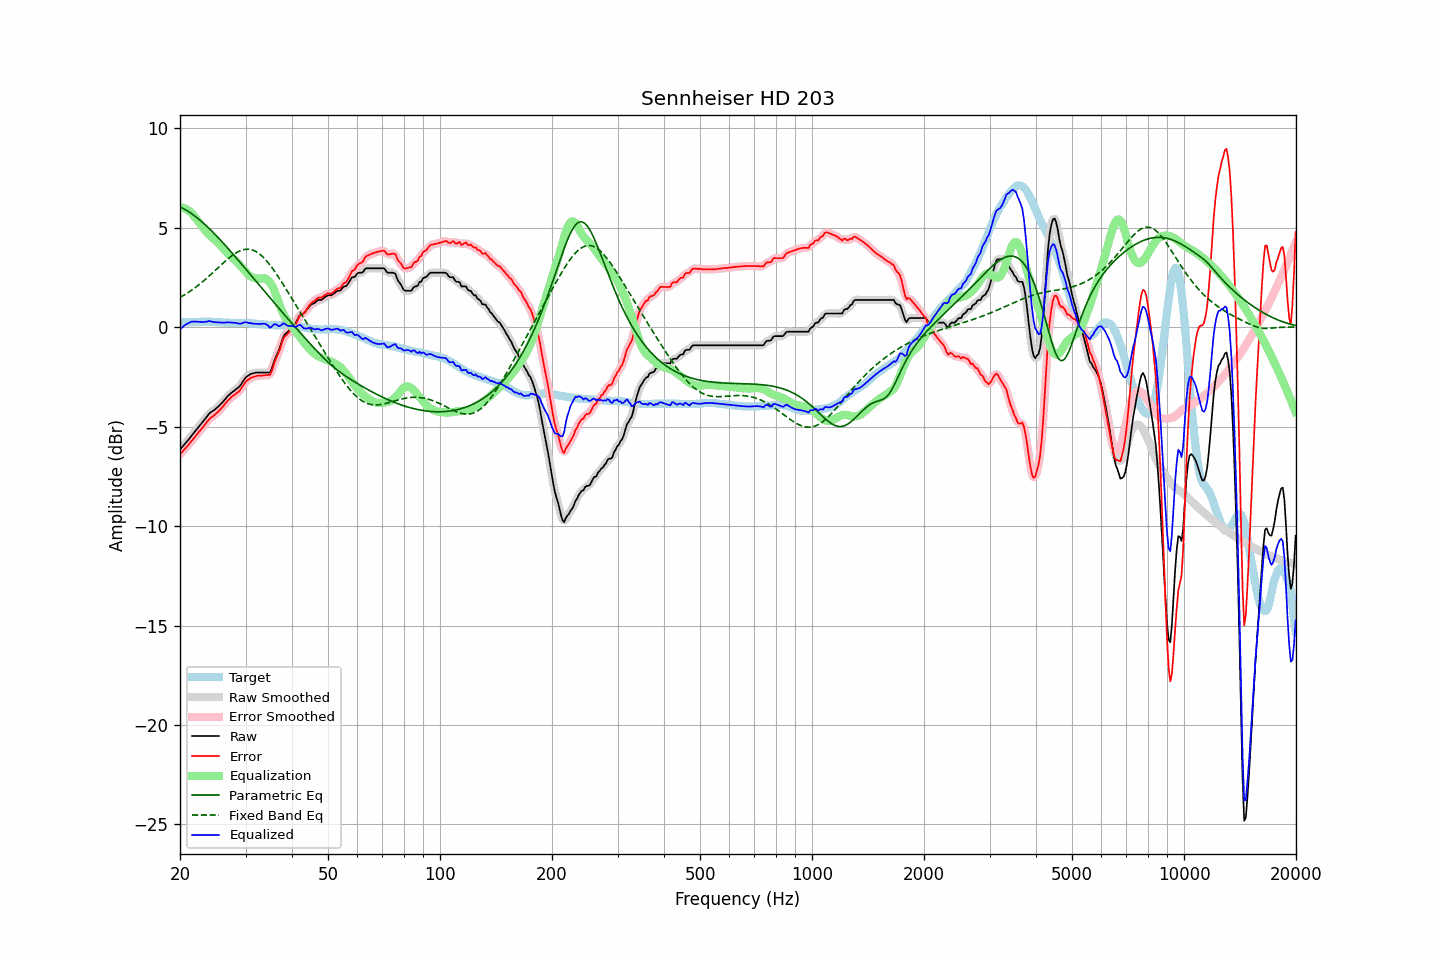

Data behind this chart, as committed beside it:
frequency, raw, error, smoothed, error_smoothed, equalization, parametric_eq, fixed_band_eq, equalized_raw, equalized_smoothed, target
20.00, -6.15, -6.40, -6.15, -6.39, 6.04, 6.05, 1.49, -0.11, -0.11, 0.25
20.20, -6.06, -6.30, -6.06, -6.31, 6.03, 6.01, 1.54, -0.03, -0.03, 0.25
20.40, -5.97, -6.21, -5.96, -6.22, 6.00, 5.97, 1.59, 0.04, 0.04, 0.25
20.61, -5.87, -6.13, -5.87, -6.13, 5.97, 5.93, 1.64, 0.10, 0.10, 0.26
20.81, -5.78, -6.03, -5.78, -6.03, 5.93, 5.88, 1.69, 0.16, 0.15, 0.26
21.02, -5.69, -5.94, -5.68, -5.94, 5.88, 5.83, 1.74, 0.19, 0.20, 0.26
21.23, -5.59, -5.84, -5.58, -5.84, 5.82, 5.78, 1.79, 0.23, 0.24, 0.26
21.44, -5.48, -5.74, -5.48, -5.74, 5.75, 5.72, 1.85, 0.28, 0.27, 0.27
21.66, -5.38, -5.64, -5.38, -5.64, 5.66, 5.66, 1.91, 0.28, 0.28, 0.27
21.87, -5.28, -5.54, -5.28, -5.54, 5.56, 5.60, 1.97, 0.29, 0.29, 0.27
22.09, -5.18, -5.44, -5.18, -5.44, 5.46, 5.54, 2.03, 0.28, 0.28, 0.26
22.31, -5.08, -5.35, -5.08, -5.35, 5.35, 5.48, 2.09, 0.27, 0.27, 0.27
22.54, -4.98, -5.24, -4.98, -5.25, 5.24, 5.41, 2.15, 0.27, 0.27, 0.26
22.76, -4.88, -5.15, -4.88, -5.15, 5.14, 5.34, 2.22, 0.27, 0.26, 0.27
22.99, -4.78, -5.05, -4.78, -5.05, 5.04, 5.27, 2.28, 0.26, 0.26, 0.27
23.22, -4.68, -4.95, -4.68, -4.95, 4.94, 5.20, 2.35, 0.26, 0.26, 0.27
23.45, -4.57, -4.84, -4.57, -4.84, 4.84, 5.13, 2.42, 0.28, 0.28, 0.27
23.69, -4.47, -4.74, -4.46, -4.74, 4.75, 5.05, 2.49, 0.28, 0.29, 0.27
23.92, -4.36, -4.64, -4.37, -4.64, 4.67, 4.98, 2.56, 0.31, 0.30, 0.28
24.16, -4.29, -4.56, -4.29, -4.57, 4.59, 4.90, 2.64, 0.30, 0.29, 0.27
24.40, -4.24, -4.51, -4.23, -4.50, 4.51, 4.82, 2.71, 0.27, 0.28, 0.27
24.65, -4.18, -4.45, -4.18, -4.44, 4.44, 4.74, 2.79, 0.26, 0.26, 0.27
24.89, -4.12, -4.38, -4.12, -4.38, 4.37, 4.65, 2.86, 0.25, 0.25, 0.26
25.14, -4.05, -4.31, -4.05, -4.31, 4.29, 4.57, 2.94, 0.25, 0.25, 0.26
25.39, -3.98, -4.23, -3.98, -4.23, 4.22, 4.48, 3.01, 0.24, 0.24, 0.25
25.65, -3.90, -4.15, -3.90, -4.15, 4.13, 4.40, 3.09, 0.24, 0.23, 0.25
25.91, -3.82, -4.06, -3.82, -4.06, 4.05, 4.31, 3.16, 0.23, 0.23, 0.24
26.16, -3.73, -3.96, -3.72, -3.96, 3.95, 4.22, 3.24, 0.23, 0.23, 0.24
26.43, -3.63, -3.86, -3.63, -3.86, 3.86, 4.13, 3.31, 0.23, 0.23, 0.23
26.69, -3.53, -3.75, -3.53, -3.76, 3.77, 4.04, 3.38, 0.24, 0.24, 0.23
26.96, -3.44, -3.66, -3.44, -3.67, 3.68, 3.95, 3.45, 0.25, 0.24, 0.23
27.23, -3.37, -3.59, -3.37, -3.59, 3.61, 3.86, 3.52, 0.24, 0.24, 0.23
27.50, -3.30, -3.51, -3.30, -3.52, 3.53, 3.77, 3.58, 0.24, 0.23, 0.21
27.77, -3.24, -3.45, -3.24, -3.45, 3.46, 3.67, 3.64, 0.23, 0.23, 0.21
28.05, -3.18, -3.40, -3.17, -3.39, 3.40, 3.58, 3.69, 0.22, 0.22, 0.22
28.33, -3.11, -3.33, -3.11, -3.34, 3.32, 3.49, 3.75, 0.21, 0.21, 0.22
28.62, -3.05, -3.27, -3.05, -3.27, 3.24, 3.39, 3.79, 0.19, 0.19, 0.22
28.90, -2.98, -3.20, -2.97, -3.19, 3.15, 3.30, 3.83, 0.17, 0.18, 0.22
29.19, -2.88, -3.10, -2.87, -3.09, 3.06, 3.20, 3.86, 0.18, 0.19, 0.22
29.48, -2.75, -2.97, -2.75, -2.96, 2.96, 3.11, 3.89, 0.21, 0.21, 0.22
29.78, -2.62, -2.84, -2.63, -2.84, 2.86, 3.01, 3.91, 0.24, 0.24, 0.22
30.08, -2.52, -2.73, -2.53, -2.74, 2.77, 2.91, 3.92, 0.25, 0.24, 0.21
30.38, -2.46, -2.66, -2.45, -2.66, 2.69, 2.82, 3.92, 0.23, 0.23, 0.21
30.68, -2.41, -2.61, -2.40, -2.60, 2.61, 2.72, 3.92, 0.21, 0.21, 0.20
30.99, -2.35, -2.54, -2.36, -2.56, 2.56, 2.63, 3.90, 0.21, 0.20, 0.19
31.30, -2.33, -2.52, -2.33, -2.52, 2.51, 2.53, 3.88, 0.18, 0.19, 0.19
31.61, -2.31, -2.49, -2.30, -2.49, 2.48, 2.43, 3.85, 0.18, 0.18, 0.18
31.93, -2.29, -2.47, -2.29, -2.47, 2.46, 2.34, 3.81, 0.17, 0.17, 0.18
32.24, -2.28, -2.45, -2.28, -2.45, 2.45, 2.24, 3.77, 0.17, 0.17, 0.17
32.57, -2.28, -2.43, -2.28, -2.44, 2.44, 2.14, 3.71, 0.16, 0.16, 0.16
32.89, -2.28, -2.43, -2.28, -2.43, 2.44, 2.05, 3.65, 0.17, 0.17, 0.16
33.22, -2.28, -2.43, -2.28, -2.43, 2.45, 1.95, 3.58, 0.17, 0.17, 0.15
33.55, -2.28, -2.42, -2.28, -2.42, 2.46, 1.85, 3.50, 0.18, 0.18, 0.14
33.89, -2.28, -2.41, -2.28, -2.41, 2.45, 1.76, 3.41, 0.17, 0.17, 0.13
34.23, -2.28, -2.41, -2.29, -2.42, 2.41, 1.66, 3.32, 0.13, 0.11, 0.13
34.57, -2.28, -2.39, -2.29, -2.41, 2.34, 1.57, 3.23, 0.07, 0.05, 0.12
34.92, -2.28, -2.39, -2.23, -2.35, 2.25, 1.47, 3.12, -0.03, 0.02, 0.12
35.27, -2.10, -2.21, -2.09, -2.20, 2.13, 1.37, 3.02, 0.03, 0.04, 0.11
35.62, -1.86, -1.97, -1.87, -1.98, 1.97, 1.28, 2.91, 0.11, 0.09, 0.11
35.97, -1.62, -1.71, -1.64, -1.74, 1.78, 1.18, 2.79, 0.16, 0.14, 0.10
... 635 more rows
